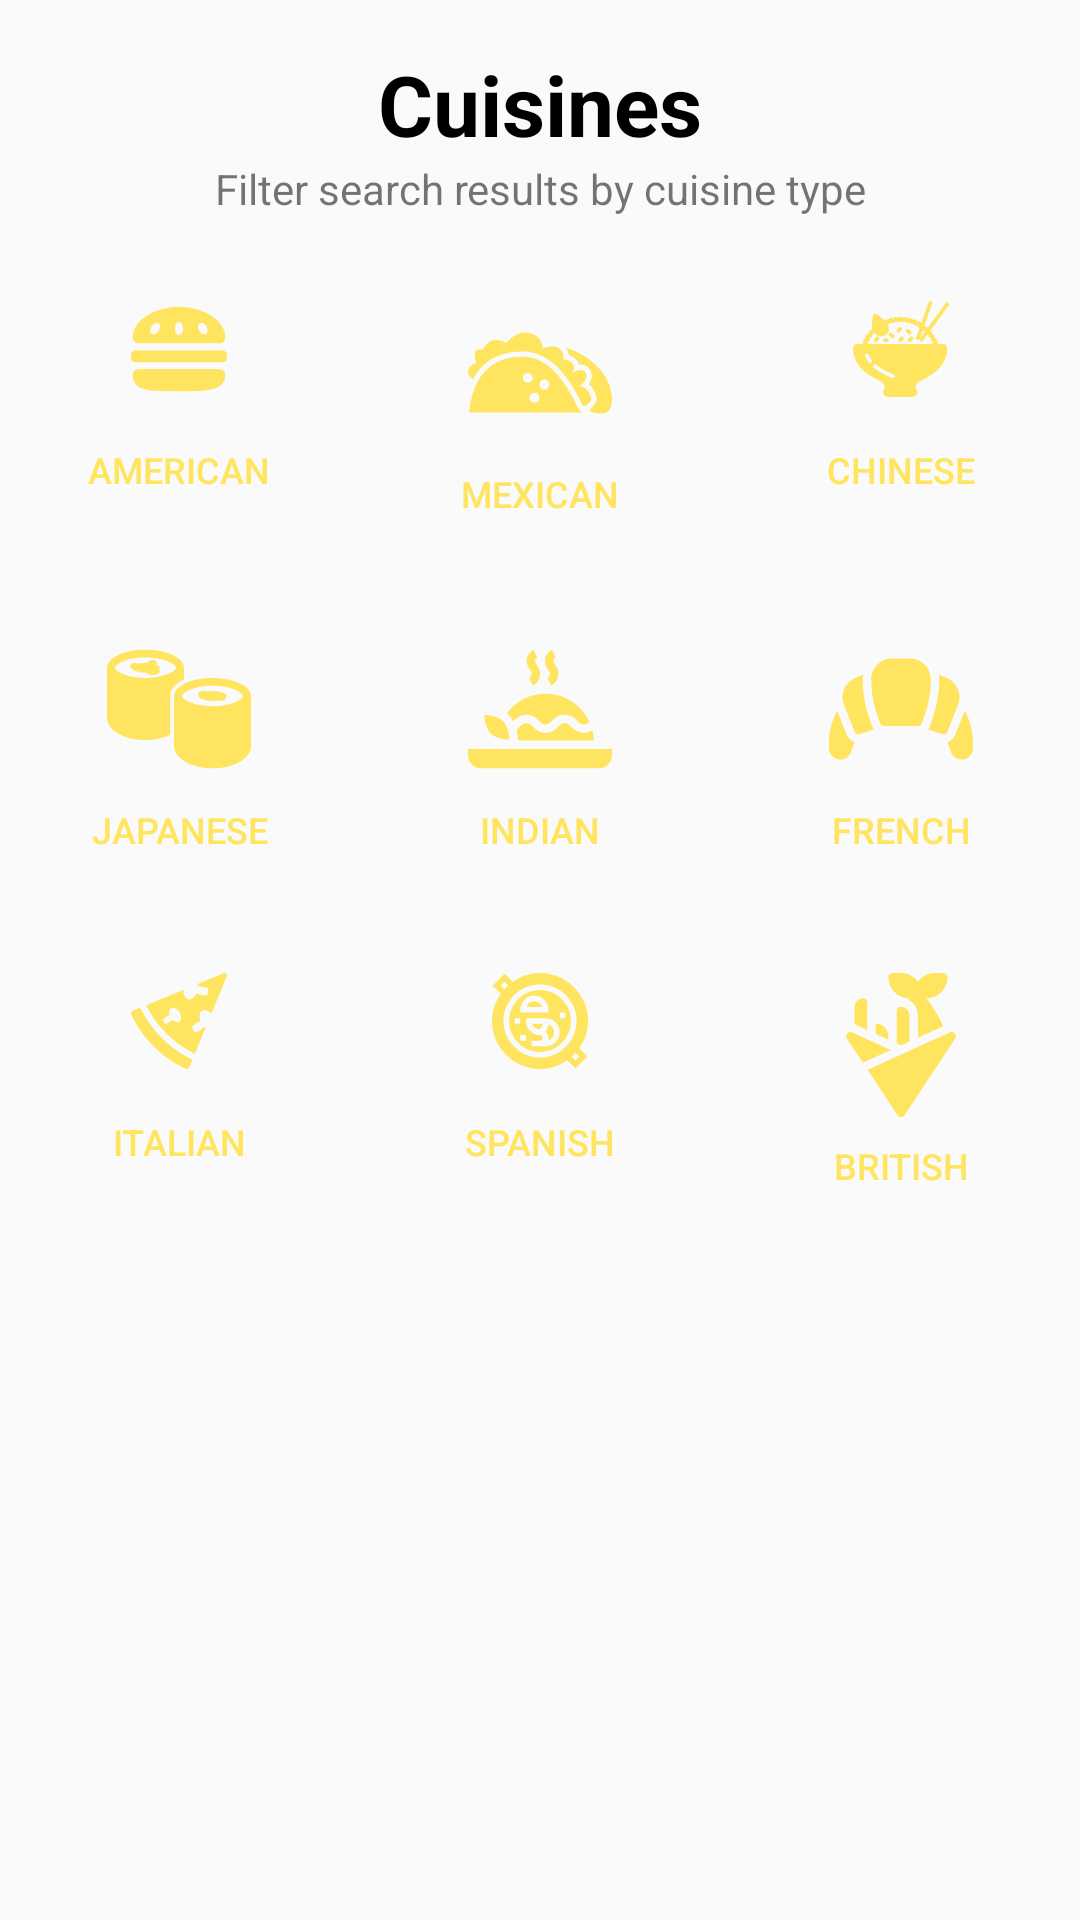

Here is an Android app screen rendered from its layout file. Give the layout XML and the strings, colors and styles it references.
<!-- AndroidManifest.xml: application theme AppTheme -->
<!-- res/layout/activity_main.xml -->
<?xml version="1.0" encoding="utf-8"?>
<androidx.constraintlayout.widget.ConstraintLayout
    xmlns:android="http://schemas.android.com/apk/res/android"
    xmlns:app="http://schemas.android.com/apk/res-auto"
    xmlns:tools="http://schemas.android.com/tools"
    android:layout_width="match_parent"
    android:layout_height="match_parent"
    tools:context=".activities.MainActivity">

    <androidx.constraintlayout.widget.ConstraintLayout
        style="@style/dark_component"
        android:id="@+id/search_component"
        android:paddingLeft="@dimen/padding_viewport"
        android:paddingRight="@dimen/padding_viewport"
        android:paddingTop="@dimen/padding_viewport"
        android:paddingBottom="@dimen/line_spacing_search_component"
        app:layout_constraintTop_toTopOf="parent"
        app:layout_constraintLeft_toLeftOf="parent"
        app:layout_constraintRight_toRightOf="parent">

        <Button
            android:id="@+id/back_button"
            android:layout_width="@dimen/button_size_main"
            android:layout_height="@dimen/button_size_main"
            android:background="@drawable/ic_arrow_back_yellow_32dp"
            app:layout_constraintLeft_toLeftOf="parent"
            app:layout_constraintTop_toTopOf="parent"/>

        <TextView
            style="@style/heading"
            android:id="@+id/title"
            android:text="@string/main_activity_title"
            app:layout_constraintLeft_toRightOf="@id/back_button"
            app:layout_constraintRight_toLeftOf="@id/favorites_button"
            app:layout_constraintTop_toTopOf="parent"/>

        <Button
            android:id="@+id/favorites_button"
            android:layout_width="@dimen/button_size_main"
            android:layout_height="@dimen/button_size_main"
            android:background="@drawable/ic_star_yellow_32dp"
            app:layout_constraintTop_toTopOf="parent"
            app:layout_constraintRight_toRightOf="parent"/>

        <EditText
            android:id="@+id/search_field"
            android:background="@drawable/input_field_border"
            android:layout_width="0dp"
            android:layout_height="@dimen/button_size_main"
            android:layout_marginEnd="@dimen/margin_main"
            android:layout_marginTop="@dimen/line_spacing_search_component"
            android:textSize="@dimen/font_size_main"
            android:inputType="text"
            android:padding="@dimen/padding_main"
            android:hint="@string/search_field_hint"
            app:layout_constraintTop_toBottomOf="@id/title"
            app:layout_constraintLeft_toLeftOf="parent"
            app:layout_constraintRight_toLeftOf="@id/search_button"/>

        <Button
            android:id="@+id/search_button"
            android:background="@drawable/button_background_primary"
            android:drawableTop="@drawable/ic_search_black_32dp"
            android:layout_width="@dimen/button_size_main"
            android:layout_height="@dimen/button_size_main"
            android:layout_marginTop="@dimen/line_spacing_search_component"
            app:layout_constraintTop_toBottomOf="@id/title"
            app:layout_constraintRight_toRightOf="parent"
            app:layout_constraintLeft_toRightOf="@id/search_field"/>

    </androidx.constraintlayout.widget.ConstraintLayout>

    <TextView
        style="@style/heading_dark"
        android:id="@+id/heading-cuisine"
        android:text="@string/main_activity_heading_cuisine"
        android:layout_marginTop="@dimen/line_spacing"
        app:layout_constraintLeft_toLeftOf="parent"
        app:layout_constraintRight_toRightOf="parent"
        app:layout_constraintTop_toBottomOf="@id/search_component"/>

    <TextView
        android:id="@+id/cuisine_text"
        android:layout_width="match_parent"
        android:layout_height="wrap_content"
        android:text="@string/cuisine_paragraph"
        android:gravity="center"
        android:paddingLeft="@dimen/padding_viewport"
        android:paddingRight="@dimen/padding_viewport"
        app:layout_constraintTop_toBottomOf="@id/heading-cuisine"
        app:layout_constraintLeft_toLeftOf="parent"
        app:layout_constraintRight_toRightOf="parent"/>

    <androidx.constraintlayout.widget.ConstraintLayout
        android:id="@+id/button_grid"
        android:layout_width="match_parent"
        android:layout_height="0dp"
        android:paddingLeft="@dimen/padding_viewport"
        android:paddingRight="@dimen/padding_viewport"
        app:layout_constraintRight_toRightOf="parent"
        app:layout_constraintLeft_toLeftOf="parent"
        app:layout_constraintTop_toBottomOf="@id/cuisine_text">

        <Button
            style="@style/cuisine_button"
            android:id="@+id/cuisine_button_american"
            android:text="@string/cuisine_american"
            android:drawableTop="@drawable/ic_burger_yellow_32dp"
            app:layout_constraintTop_toTopOf="parent"
            app:layout_constraintLeft_toLeftOf="parent"
            app:layout_constraintWidth_percent="0.3"/>

        <Button
            style="@style/cuisine_button"
            android:id="@+id/cuisine_button_mexican"
            android:text="@string/cuisine_mexican"
            android:drawableTop="@drawable/ic_taco_yellow_32dp"
            app:layout_constraintTop_toTopOf="parent"
            app:layout_constraintLeft_toRightOf="@id/cuisine_button_american"
            app:layout_constraintRight_toLeftOf="@id/cuisine_button_chinese"
            app:layout_constraintWidth_percent="0.3"/>

        <Button
            style="@style/cuisine_button"
            android:id="@+id/cuisine_button_chinese"
            android:text="@string/cuisine_chinese"
            android:drawableTop="@drawable/ic_rice_yellow_32dp"
            app:layout_constraintTop_toTopOf="parent"
            app:layout_constraintRight_toRightOf="parent"
            app:layout_constraintWidth_percent="0.3"/>

        <Button
            style="@style/cuisine_button"
            android:id="@+id/cuisine_button_japanese"
            android:text="@string/cuisine_japanese"
            android:drawableTop="@drawable/ic_sushi_yellow_32dp"
            app:layout_constraintTop_toBottomOf="@id/cuisine_button_american"
            app:layout_constraintLeft_toLeftOf="parent"
            app:layout_constraintWidth_percent="0.3"/>

        <Button
            style="@style/cuisine_button"
            android:id="@+id/cuisine_button_indian"
            android:text="@string/cuisine_indian"
            android:drawableTop="@drawable/ic_curry_yellow_32dp"
            app:layout_constraintTop_toBottomOf="@id/cuisine_button_mexican"
            app:layout_constraintLeft_toRightOf="@id/cuisine_button_japanese"
            app:layout_constraintRight_toLeftOf="@id/cuisine_button_french"
            app:layout_constraintWidth_percent="0.3"/>

        <Button
            style="@style/cuisine_button"
            android:id="@+id/cuisine_button_french"
            android:text="@string/cuisine_french"
            android:drawableTop="@drawable/ic_croissant_yellow_32dp"
            app:layout_constraintTop_toBottomOf="@id/cuisine_button_chinese"
            app:layout_constraintRight_toRightOf="parent"
            app:layout_constraintWidth_percent="0.3"/>

        <Button
            style="@style/cuisine_button"
            android:id="@+id/cuisine_button_italian"
            android:text="@string/cuisine_italian"
            android:drawableTop="@drawable/ic_pizza_yellow_32dp"
            app:layout_constraintTop_toBottomOf="@id/cuisine_button_japanese"
            app:layout_constraintLeft_toLeftOf="parent"
            app:layout_constraintWidth_percent="0.3"/>

        <Button
            style="@style/cuisine_button"
            android:id="@+id/cuisine_button_spanish"
            android:text="@string/cuisine_spanish"
            android:drawableTop="@drawable/ic_paella_yellow_32dp"
            app:layout_constraintTop_toBottomOf="@id/cuisine_button_indian"
            app:layout_constraintLeft_toRightOf="@id/cuisine_button_italian"
            app:layout_constraintRight_toLeftOf="@id/cuisine_button_british"
            app:layout_constraintWidth_percent="0.3"/>

        <Button
            style="@style/cuisine_button"
            android:id="@+id/cuisine_button_british"
            android:text="@string/cuisine_british"
            android:drawableTop="@drawable/ic_fish_and_chips_yellow_32dp"
            app:layout_constraintTop_toBottomOf="@id/cuisine_button_french"
            app:layout_constraintRight_toRightOf="parent"
            app:layout_constraintWidth_percent="0.3"/>

    </androidx.constraintlayout.widget.ConstraintLayout>

</androidx.constraintlayout.widget.ConstraintLayout>
<!-- resources referenced by this layout -->
<resources>
  <dimen name="button_size_main">32dp</dimen>
  <dimen name="font_size_main">16sp</dimen>
  <dimen name="line_spacing">8dp</dimen>
  <dimen name="line_spacing_search_component">20dp</dimen>
  <dimen name="margin_main">4dp</dimen>
  <dimen name="padding_main">4dp</dimen>
  <dimen name="padding_viewport">8dp</dimen>
  <!-- drawable ic_arrow_back_yellow_32dp (drawable) -->
  <vector android:height="32dp" android:tint="#FFE55F"
      android:viewportHeight="24.0" android:viewportWidth="24.0"
      android:width="32dp" xmlns:android="http://schemas.android.com/apk/res/android">
      <path android:fillColor="#FF000000" android:pathData="M20,11H7.83l5.59,-5.59L12,4l-8,8 8,8 1.41,-1.41L7.83,13H20v-2z"/>
  </vector>
  <!-- drawable ic_search_black_32dp (drawable) -->
  <vector android:height="@dimen/button_size_main" android:viewportHeight="24.0"
      android:viewportWidth="24.0" android:width="@dimen/button_size_main" xmlns:android="http://schemas.android.com/apk/res/android">
      <path android:fillColor="#FF000000" android:pathData="M15.5,14h-0.79l-0.28,-0.27C15.41,12.59 16,11.11 16,9.5 16,5.91 13.09,3 9.5,3S3,5.91 3,9.5 5.91,16 9.5,16c1.61,0 3.09,-0.59 4.23,-1.57l0.27,0.28v0.79l5,4.99L20.49,19l-4.99,-5zM9.5,14C7.01,14 5,11.99 5,9.5S7.01,5 9.5,5 14,7.01 14,9.5 11.99,14 9.5,14z"/>
  </vector>
  <!-- drawable ic_star_yellow_32dp (drawable) -->
  <vector android:height="32dp" android:tint="#FFE55F"
      android:viewportHeight="24.0" android:viewportWidth="24.0"
      android:width="32dp" xmlns:android="http://schemas.android.com/apk/res/android">
      <path android:fillColor="#FF000000" android:pathData="M12,17.27L18.18,21l-1.64,-7.03L22,9.24l-7.19,-0.61L12,2 9.19,8.63 2,9.24l5.46,4.73L5.82,21z"/>
  </vector>
  <!-- drawable input_field_border (drawable) -->
  <?xml version="1.0" encoding="utf-8"?>
  <shape xmlns:android="http://schemas.android.com/apk/res/android">
      <solid android:color="#FFFFFF"/>
      <corners android:radius="@dimen/border_radius"/>
  </shape>
  <string name="cuisine_american">American</string>
  <string name="cuisine_british">British</string>
  <string name="cuisine_chinese">Chinese</string>
  <string name="cuisine_french">French</string>
  <string name="cuisine_indian">Indian</string>
  <string name="cuisine_italian">Italian</string>
  <string name="cuisine_japanese">Japanese</string>
  <string name="cuisine_mexican">Mexican</string>
  <string name="cuisine_paragraph">Filter search results by cuisine type</string>
  <string name="cuisine_spanish">Spanish</string>
  <string name="main_activity_heading_cuisine">Cuisines</string>
  <string name="main_activity_title">Find a Recipe</string>
  <string name="search_field_hint">Search by Ingredient</string>
  <style name="heading">
          <item name="android:layout_width">wrap_content</item>
          <item name="android:layout_height">wrap_content</item>
          <item name="android:gravity">center</item>
          <item name="android:textSize">@dimen/font_size_heading</item>
          <item name="android:textStyle">bold</item>
          <item name="android:textColor">@color/primary</item>
      </style>
  <style name="heading_dark" parent="@style/heading">
          <item name="android:textColor">@color/neutral</item>
      </style>
  <style name="AppTheme" parent="Theme.AppCompat.Light.NoActionBar">
          
          <item name="colorPrimary">@color/primary</item>
          <item name="colorPrimaryDark">@color/primary_dark</item>
          <item name="colorAccent">@color/accent</item>
      </style>
  <color name="primary">#FFE55F</color>
  <dimen name="border_radius">4dp</dimen>
  <dimen name="button_size_cuisine">72dp</dimen>
  <dimen name="button_cuisine_padding">12dp</dimen>
  <dimen name="button_cuisine_drawable_padding">-4sp</dimen>
  <dimen name="font_size_cuisine_button">8sp</dimen>
  <dimen name="font_size_heading">20sp</dimen>
  <color name="neutral">#000000</color>
  <color name="primary_dark">#EEC500</color>
  <color name="accent">#B35321</color>
</resources>
